Photos from the image-classification dataset "processed" in the GitHub repository Diyaa-123/AutoYeildAI. Its 6 classes are: center defect, edge ring defect, local defect, clean wafer, random defect, scratch defect.

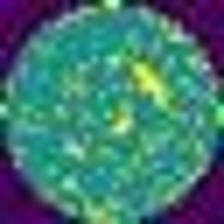
Label: local defect

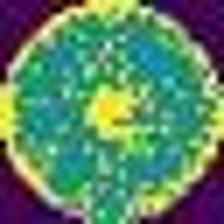
Label: edge ring defect

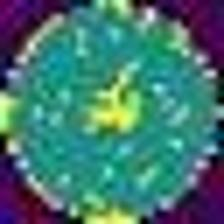
Label: center defect

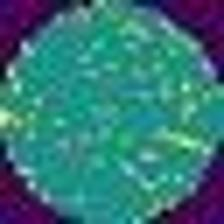
Label: scratch defect

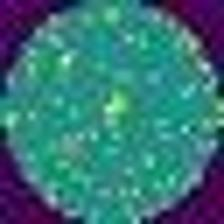
Label: center defect

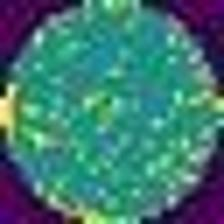
Label: clean wafer
